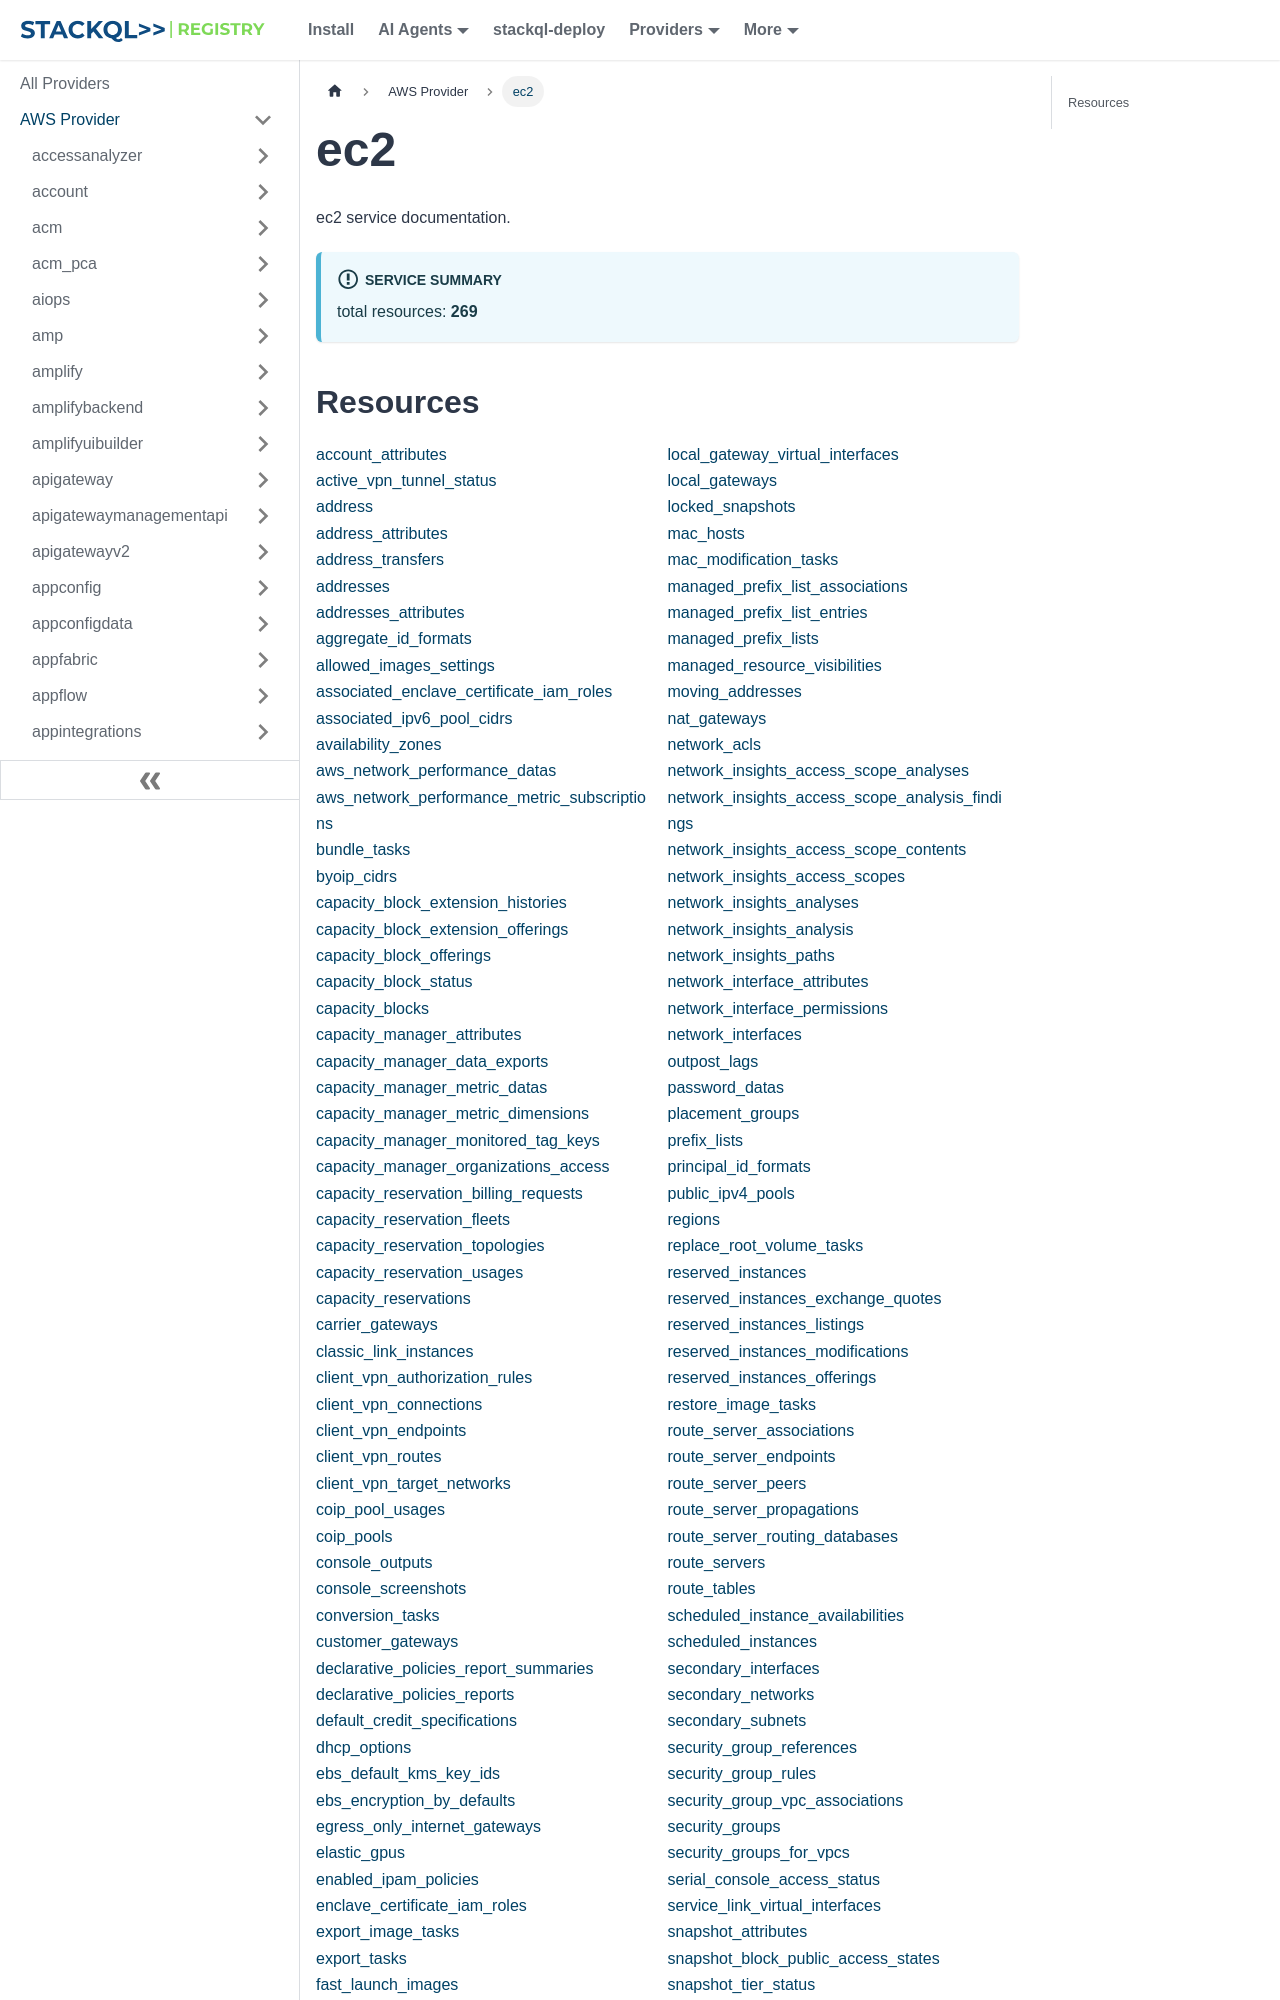

repository: stackql-registry/stackql-provider-aws · page: services/ec2.html · generator: docusaurus

---
title: ec2
hide_title: false
hide_table_of_contents: false
keywords:
  - ec2
  - aws
  - stackql
  - infrastructure-as-code
  - configuration-as-data
  - cloud inventory
description: Query, deploy and manage aws resources using SQL
custom_edit_url: null
image: /img/stackql-aws-provider-featured-image.png
---

ec2 service documentation.

:::info[Service Summary]

total resources: __269__  

:::
